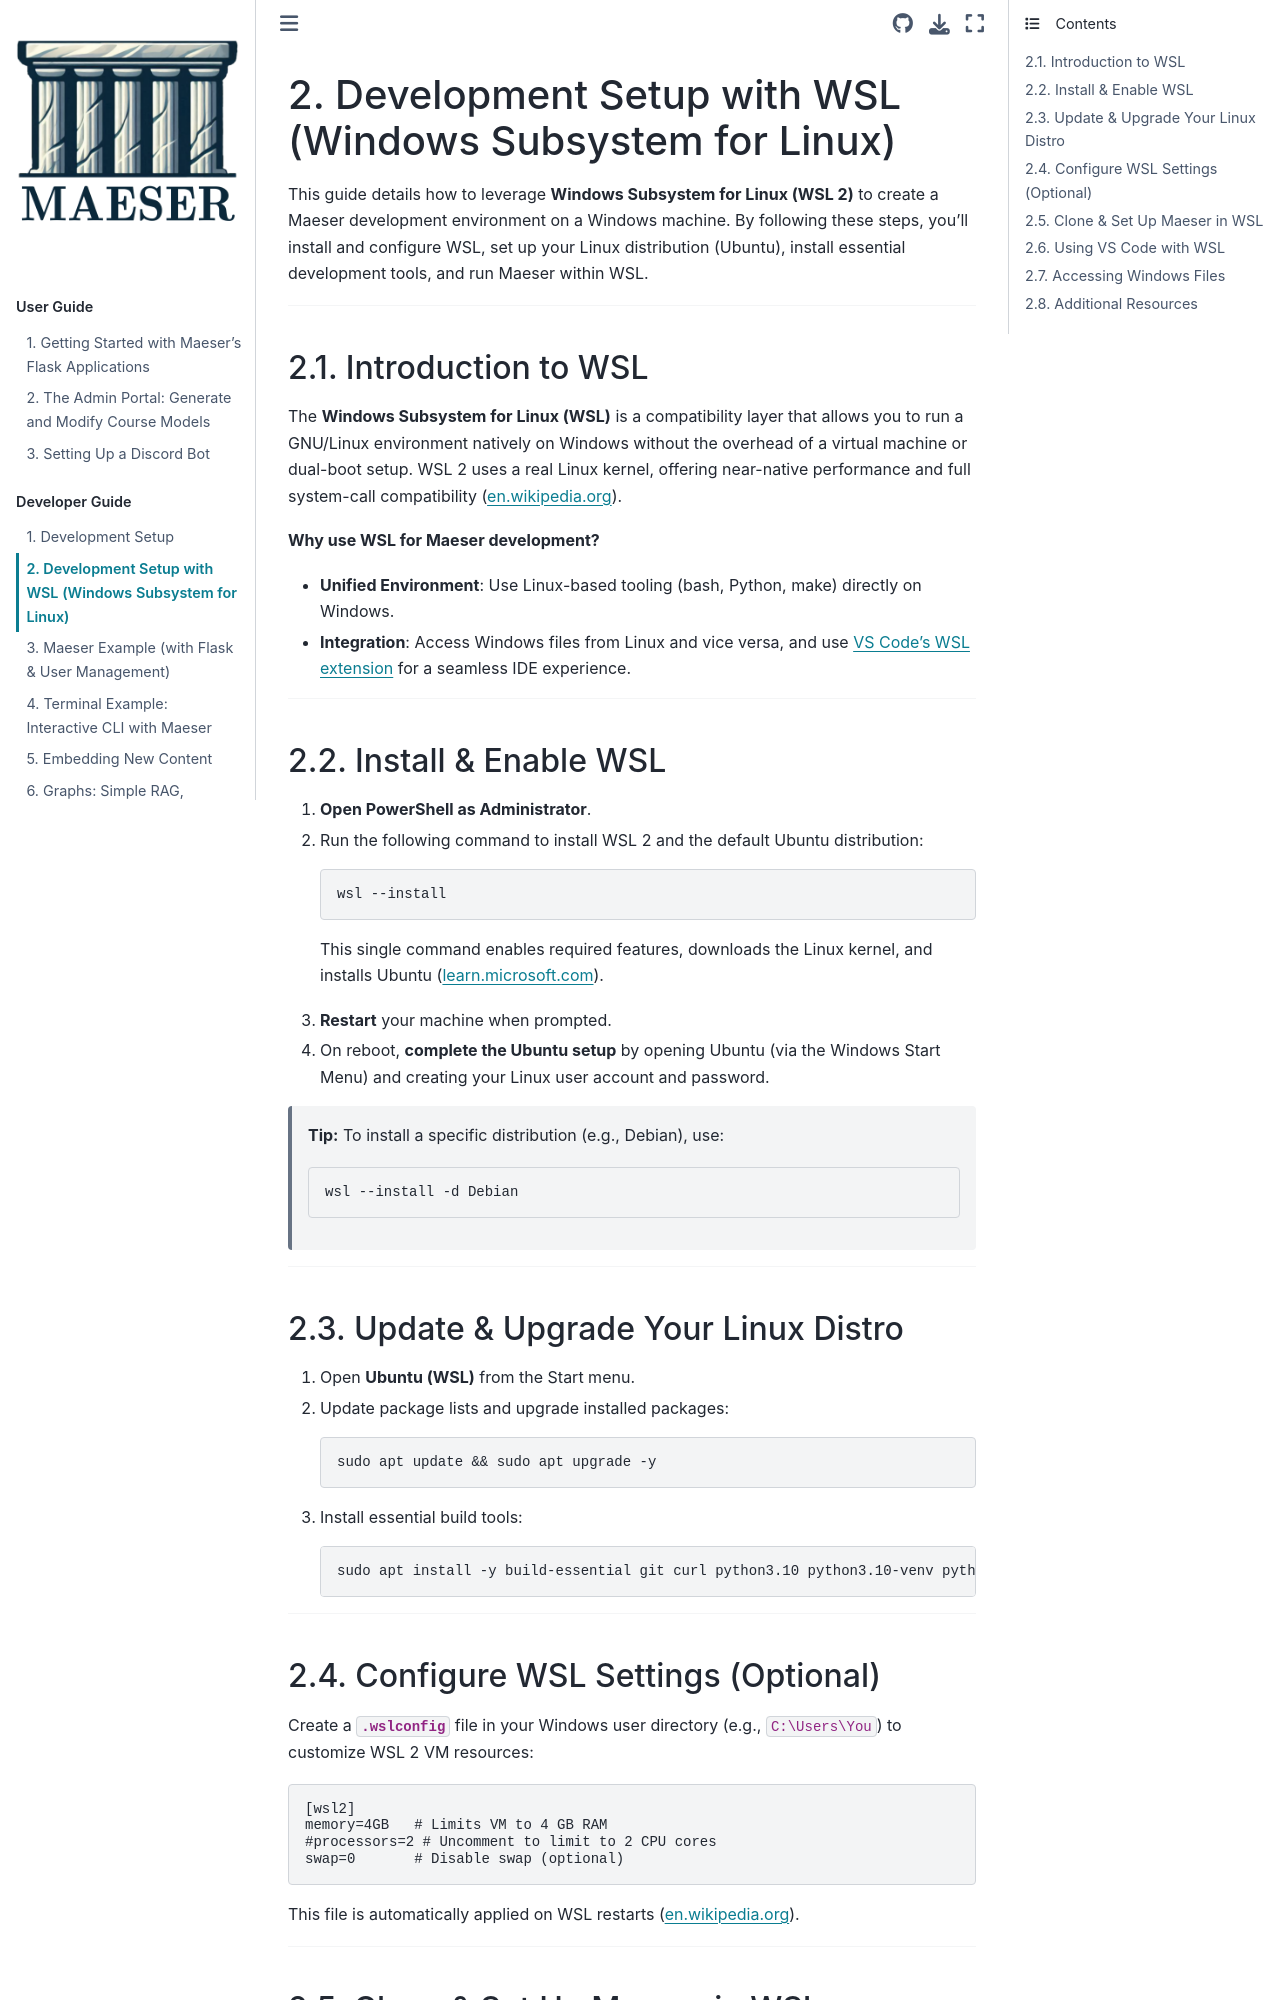

repository: byu-cpe/Maeser · page: development/wsl_development.html · generator: sphinx

# Development Setup with WSL (Windows Subsystem for Linux)

This guide details how to leverage **Windows Subsystem for Linux (WSL 2)** to create a Maeser development environment on a Windows machine. By following these steps, you’ll install and configure WSL, set up your Linux distribution (Ubuntu), install essential development tools, and run Maeser within WSL.

---

## Introduction to WSL

The **Windows Subsystem for Linux (WSL)** is a compatibility layer that allows you to run a GNU/Linux environment natively on Windows without the overhead of a virtual machine or dual-boot setup. WSL 2 uses a real Linux kernel, offering near-native performance and full system-call compatibility ([en.wikipedia.org](https://en.wikipedia.org/wiki/Windows_Subsystem_for_Linux)).

**Why use WSL for Maeser development?**

- **Unified Environment**: Use Linux-based tooling (bash, Python, make) directly on Windows.  
- **Integration**: Access Windows files from Linux and vice versa, and use [VS Code’s WSL extension](#using-vscode-with-wsl) for a seamless IDE experience.

---

## Install & Enable WSL

1. **Open PowerShell as Administrator**.  
2. Run the following command to install WSL 2 and the default Ubuntu distribution:

   ```powershell
   wsl --install
   ```

   This single command enables required features, downloads the Linux kernel, and installs Ubuntu ([learn.microsoft.com](https://learn.microsoft.com/en-us/windows/wsl/install)).

3. **Restart** your machine when prompted.
4. On reboot, **complete the Ubuntu setup** by opening Ubuntu (via the Windows Start Menu) and creating your Linux user account and password.

> **Tip:** To install a specific distribution (e.g., Debian), use:
>
> ```powershell
> wsl --install -d Debian
> ```

---

## Update & Upgrade Your Linux Distro

1. Open **Ubuntu (WSL)** from the Start menu.  
2. Update package lists and upgrade installed packages:

   ```bash
   sudo apt update && sudo apt upgrade -y
   ```

3. Install essential build tools:

   ```bash
   sudo apt install -y build-essential git curl python3.10 python3.10-venv python3-pip make
   ```

---

## Configure WSL Settings (Optional)

Create a **`.wslconfig`** file in your Windows user directory (e.g., `C:\Users\You`) to customize WSL 2 VM resources:

```ini
[wsl2]
memory=4GB   # Limits VM to 4 GB RAM
#processors=2 # Uncomment to limit to 2 CPU cores
swap=0       # Disable swap (optional)
```

This file is automatically applied on WSL restarts ([en.wikipedia.org](https://en.wikipedia.org/wiki/Windows_Subsystem_for_Linux)).

---
